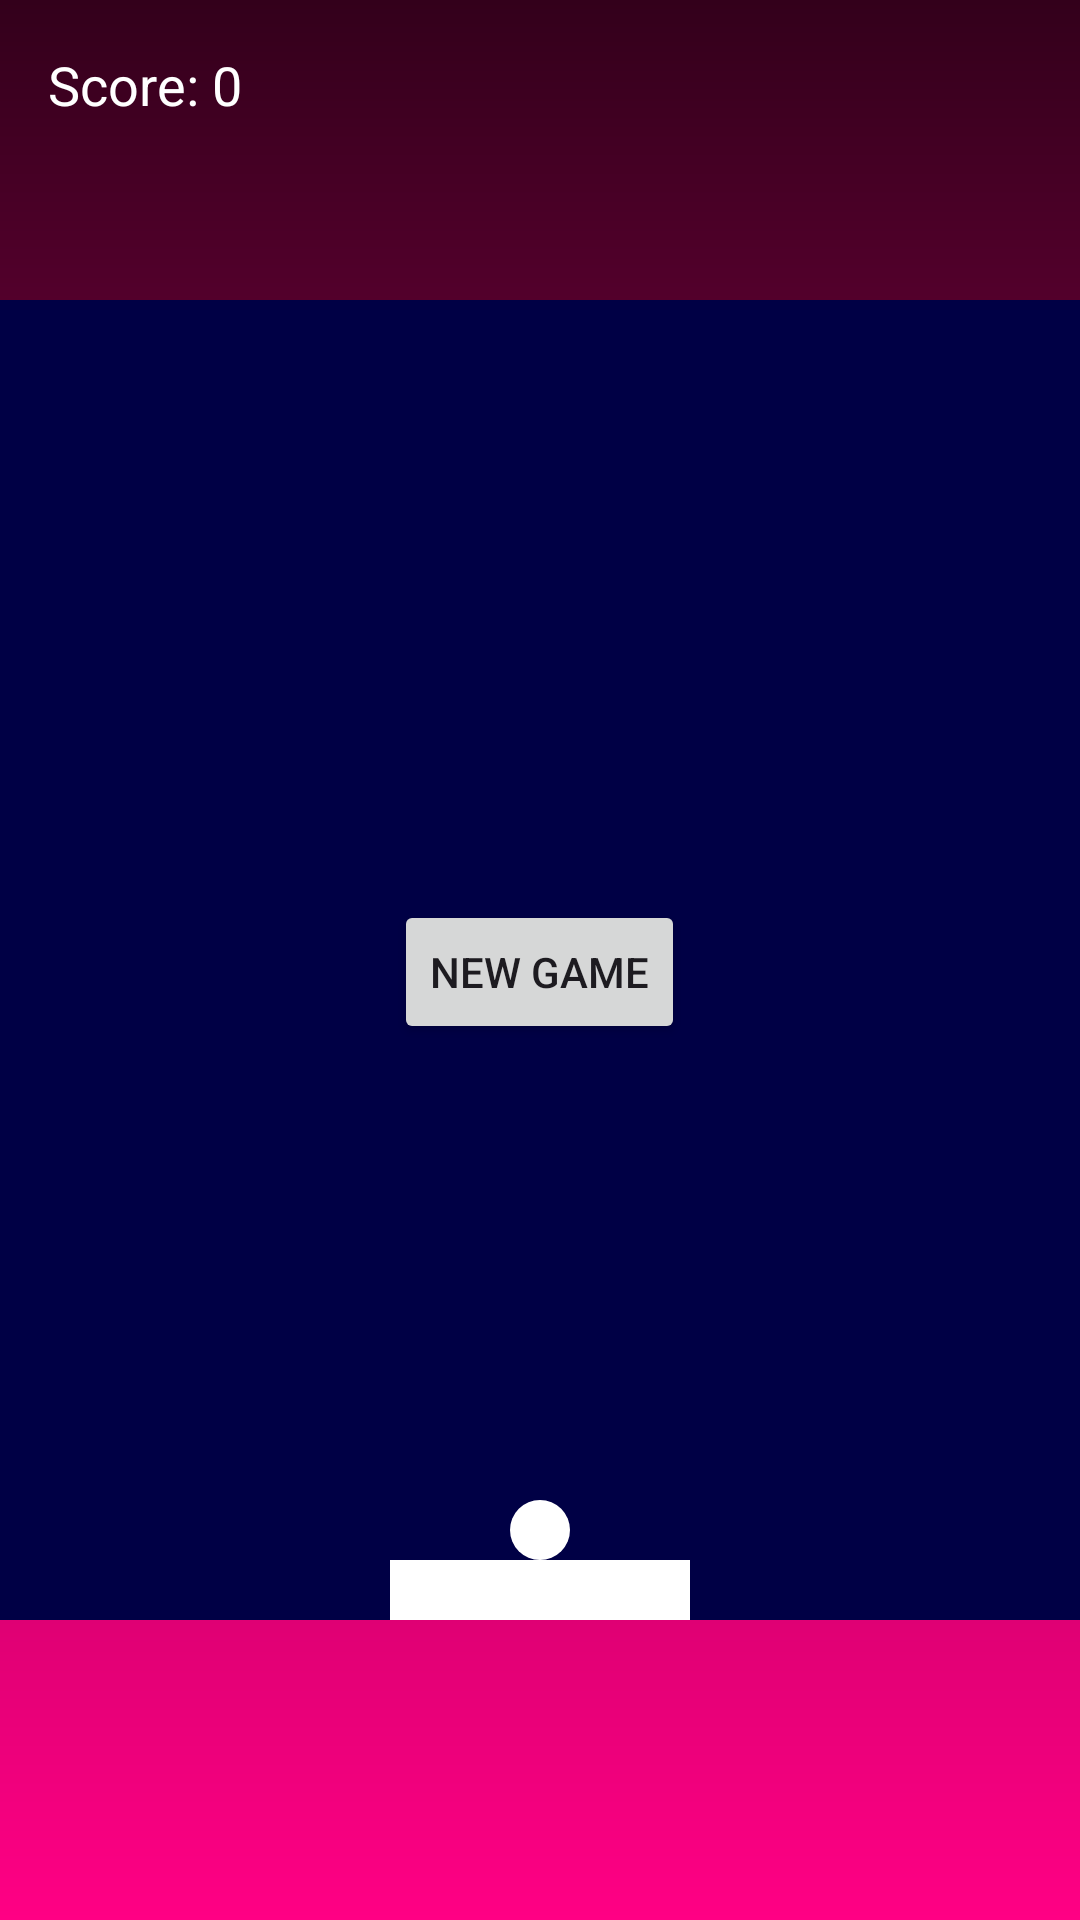

Here is an Android app screen rendered from its layout file. Give the layout XML and the strings, colors and styles it references.
<!-- AndroidManifest.xml: application theme Theme.Bricckgame -->
<!-- res/layout/activity_main.xml -->
<?xml version="1.0" encoding="utf-8"?>
<RelativeLayout xmlns:android="http://schemas.android.com/apk/res/android"
    xmlns:tools="http://schemas.android.com/tools"
    android:id="@+id/container"
    android:layout_width="match_parent"
    android:layout_height="match_parent"
    android:background="@android:color/black"
    tools:context=".MainActivity">

    <ScrollView
        android:layout_width="match_parent"
        android:layout_height="match_parent"
        android:background="@drawable/splash_gradient" />

    <TextView
        android:id="@+id/scoreText"
        android:layout_width="wrap_content"
        android:layout_height="wrap_content"
        android:layout_alignParentStart="true"
        android:layout_alignParentTop="true"
        android:layout_marginStart="16dp"
        android:layout_marginTop="16dp"
        android:layout_marginEnd="16dp"
        android:layout_marginBottom="16dp"
        android:text="Score: 0"
        android:textColor="@android:color/white"
        android:textSize="18sp" />


    <RelativeLayout
        android:layout_width="match_parent"
        android:layout_height="match_parent"
        android:layout_marginTop="100dp"
        android:layout_marginBottom="100dp"
        android:background="@color/blue">


        <View
            android:id="@+id/paddle"
            android:layout_width="100dp"
            android:layout_height="20dp"
            android:layout_alignParentBottom="true"
            android:layout_centerHorizontal="true"
            android:background="@color/white" />

        <View
            android:id="@+id/ball"
            android:layout_width="20dp"
            android:layout_height="20dp"
            android:layout_above="@id/paddle"
            android:layout_centerHorizontal="true"
            android:background="@drawable/circle_background" />

        <LinearLayout
            android:id="@+id/brickContainer"
            android:layout_width="match_parent"
            android:layout_height="match_parent"
            android:layout_above="@id/ball"
            android:layout_marginBottom="17dp"
            android:orientation="vertical" />

        <Button
            android:id="@+id/newgame"
            android:layout_width="wrap_content"
            android:layout_height="wrap_content"
            android:layout_centerHorizontal="true"
            android:layout_marginTop="200dp"
            android:text="New Game">

        </Button>

        <Button
            android:id="@+id/back"
            android:layout_width="wrap_content"
            android:layout_height="wrap_content"
            android:layout_below="@id/newgame"
            android:layout_centerHorizontal="true"
            android:layout_marginTop="16dp"
            android:visibility="invisible"
            android:text="Back" />

    </RelativeLayout>


</RelativeLayout>
<!-- resources referenced by this layout -->
<resources>
  <color name="blue">#000045</color>
  <color name="white">#FFFFFFFF</color>
  <!-- drawable circle_background (drawable) -->
  <shape xmlns:android="http://schemas.android.com/apk/res/android">
      <solid android:color="@color/white"/>
      <corners android:radius="10dp"/>
  </shape>
  <!-- drawable splash_gradient (drawable) -->
  <shape xmlns:android="http://schemas.android.com/apk/res/android"
      android:shape="rectangle">
      <gradient
          android:startColor="#ff0084"
          android:endColor="#33001b"
          android:angle="90"/>
  </shape>
  <style name="Theme.Bricckgame" parent="Base.Theme.Bricckgame" />
  <style name="Base.Theme.Bricckgame" parent="Theme.Material3.DayNight.NoActionBar">
          
          
      </style>
</resources>
